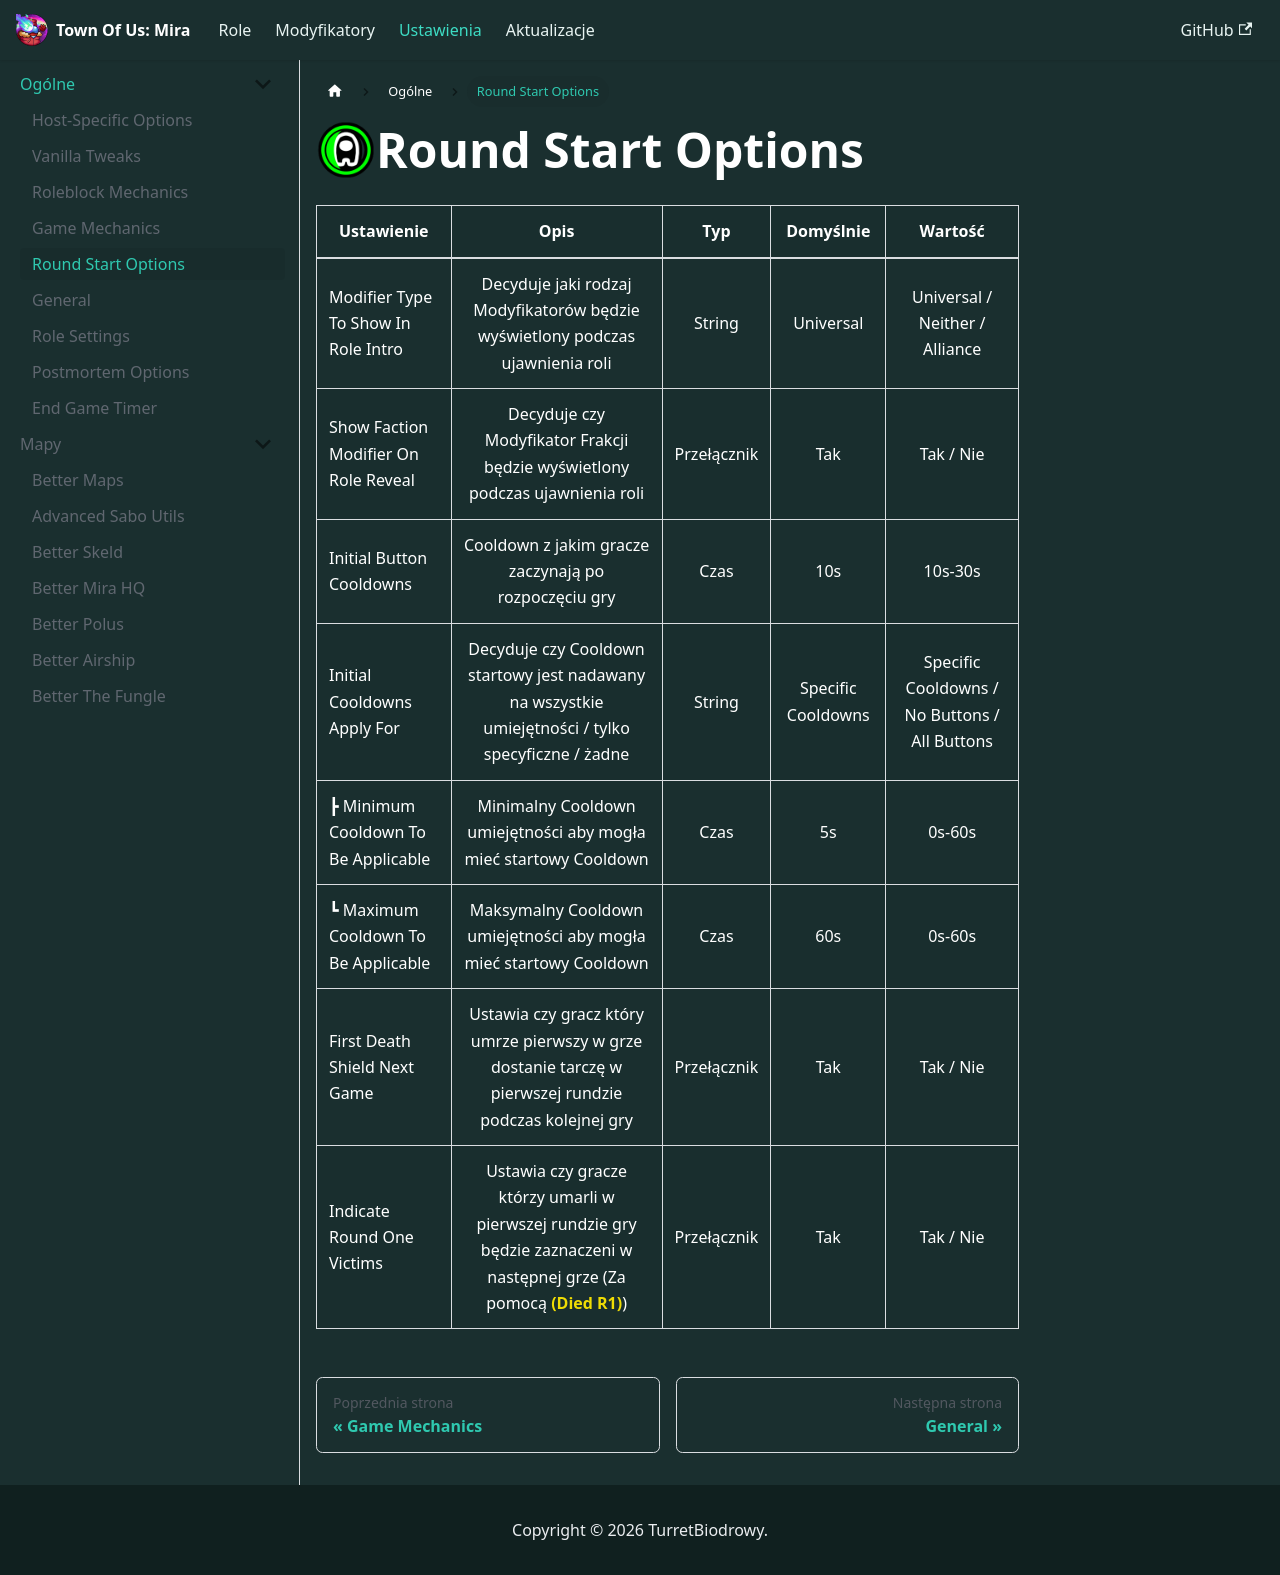

repository: TurretBiodrowy/Toum-Dokumentacja · page: docs/ustawienia/ogolne/Round Start Options.html · generator: docusaurus

import useBaseUrl from '@docusaurus/useBaseUrl';

<img src={useBaseUrl('/img/Ikony/Inne/FirstRoundShield.png')} alt="Icon" align="left" style={{height: 60}} />

# Round Start Options

| Ustawienie                           |                                                                         Opis                                                                          |     Typ     |     Domyślnie      |                    Wartość                    |
|--------------------------------------|:-----------------------------------------------------------------------------------------------------------------------------------------------------:|:-----------:|:------------------:|:---------------------------------------------:|
| Modifier Type To Show In Role Intro  |                                     Decyduje jaki rodzaj Modyfikatorów będzie wyświetlony podczas ujawnienia roli                                     |   String    |     Universal      |        Universal / Neither / Alliance         |
| Show Faction Modifier On Role Reveal |                                      Decyduje czy Modyfikator Frakcji będzie wyświetlony podczas ujawnienia roli                                      | Przełącznik |        Tak         |                   Tak / Nie                   |
| Initial Button Cooldowns             |                                                 Cooldown z jakim gracze zaczynają po rozpoczęciu gry                                                  |    Czas     |        10s         |                    10s-30s                    |
| Initial Cooldowns Apply For          |                          Decyduje czy Cooldown startowy jest nadawany na wszystkie umiejętności / tylko specyficzne / żadne                           |   String    | Specific Cooldowns | Specific Cooldowns / No Buttons / All Buttons |
| ┣ Minimum Cooldown To Be Applicable  |                                           Minimalny Cooldown umiejętności aby mogła mieć startowy Cooldown                                            |    Czas     |         5s         |                    0s-60s                     |
| ┗ Maximum Cooldown To Be Applicable  |                                           Maksymalny Cooldown umiejętności aby mogła mieć startowy Cooldown                                           |    Czas     |        60s         |                    0s-60s                     |
| First Death Shield Next Game         |                        Ustawia czy gracz który umrze pierwszy w grze dostanie tarczę w pierwszej rundzie podczas kolejnej gry                         | Przełącznik |        Tak         |                   Tak / Nie                   |
| Indicate Round One Victims           | Ustawia czy gracze którzy umarli w pierwszej rundzie gry będzie zaznaczeni w następnej grze (Za pomocą <b><font color="#EFDC04">(Died R1)</font></b>) | Przełącznik |        Tak         |                        Tak / Nie              |
